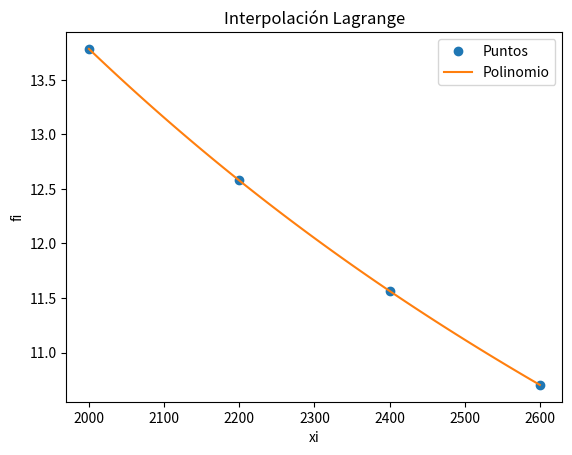

Recreate this plot in Python.
#POLINOMIO DE LAGRANGE
# Interpolacion de Lagrange
# divisoresL solo para mostrar valores
import numpy as np
import sympy as sym
import matplotlib.pyplot as plt

# INGRESO , Datos de prueba
xi = np.array([2000, 2200, 2400, 2600])
fi = np.array([13.782, 12.577, 11.565, 10.704])

# PROCEDIMIENTO
# Polinomio de Lagrange
n = len(xi)
x = sym.Symbol('x')
polinomio = 0
divisorL = np.zeros(n, dtype = float)
for i in range(0,n,1):
    
    # Termino de Lagrange
    numerador = 1
    denominador = 1
    for j  in range(0,n,1):
        if (j!=i):
            numerador = numerador*(x-xi[j])
            denominador = denominador*(xi[i]-xi[j])
    terminoLi = numerador/denominador

    polinomio = polinomio + terminoLi*fi[i]
    divisorL[i] = denominador

# simplifica el polinomio
polisimple = polinomio.expand()

# para evaluación numérica
px = sym.lambdify(x,polisimple)

# Puntos para la gráfica
muestras = 101
a = np.min(xi)
b = np.max(xi)
pxi = np.linspace(a,b,muestras)
pfi = px(pxi)

# SALIDA
print('    valores de fi: ',fi)
print('divisores en L(i): ',divisorL)
print()
print('Polinomio de Lagrange, expresiones')
print(polinomio)
print()
print('Polinomio de Lagrange: ')
print(polisimple)
print(f'Resultado interpolación: {px(2500)}')   #VALOR QUE QUEREMOS INTERPOLAR, SE EVALÚA LA FUNCIÓN EN ESTE PUNTO

# Gráfica
plt.plot(xi,fi,'o', label = 'Puntos')
plt.plot(pxi,pfi, label = 'Polinomio')
plt.legend()
plt.xlabel('xi')
plt.ylabel('fi')
plt.title('Interpolación Lagrange')
plt.show()
